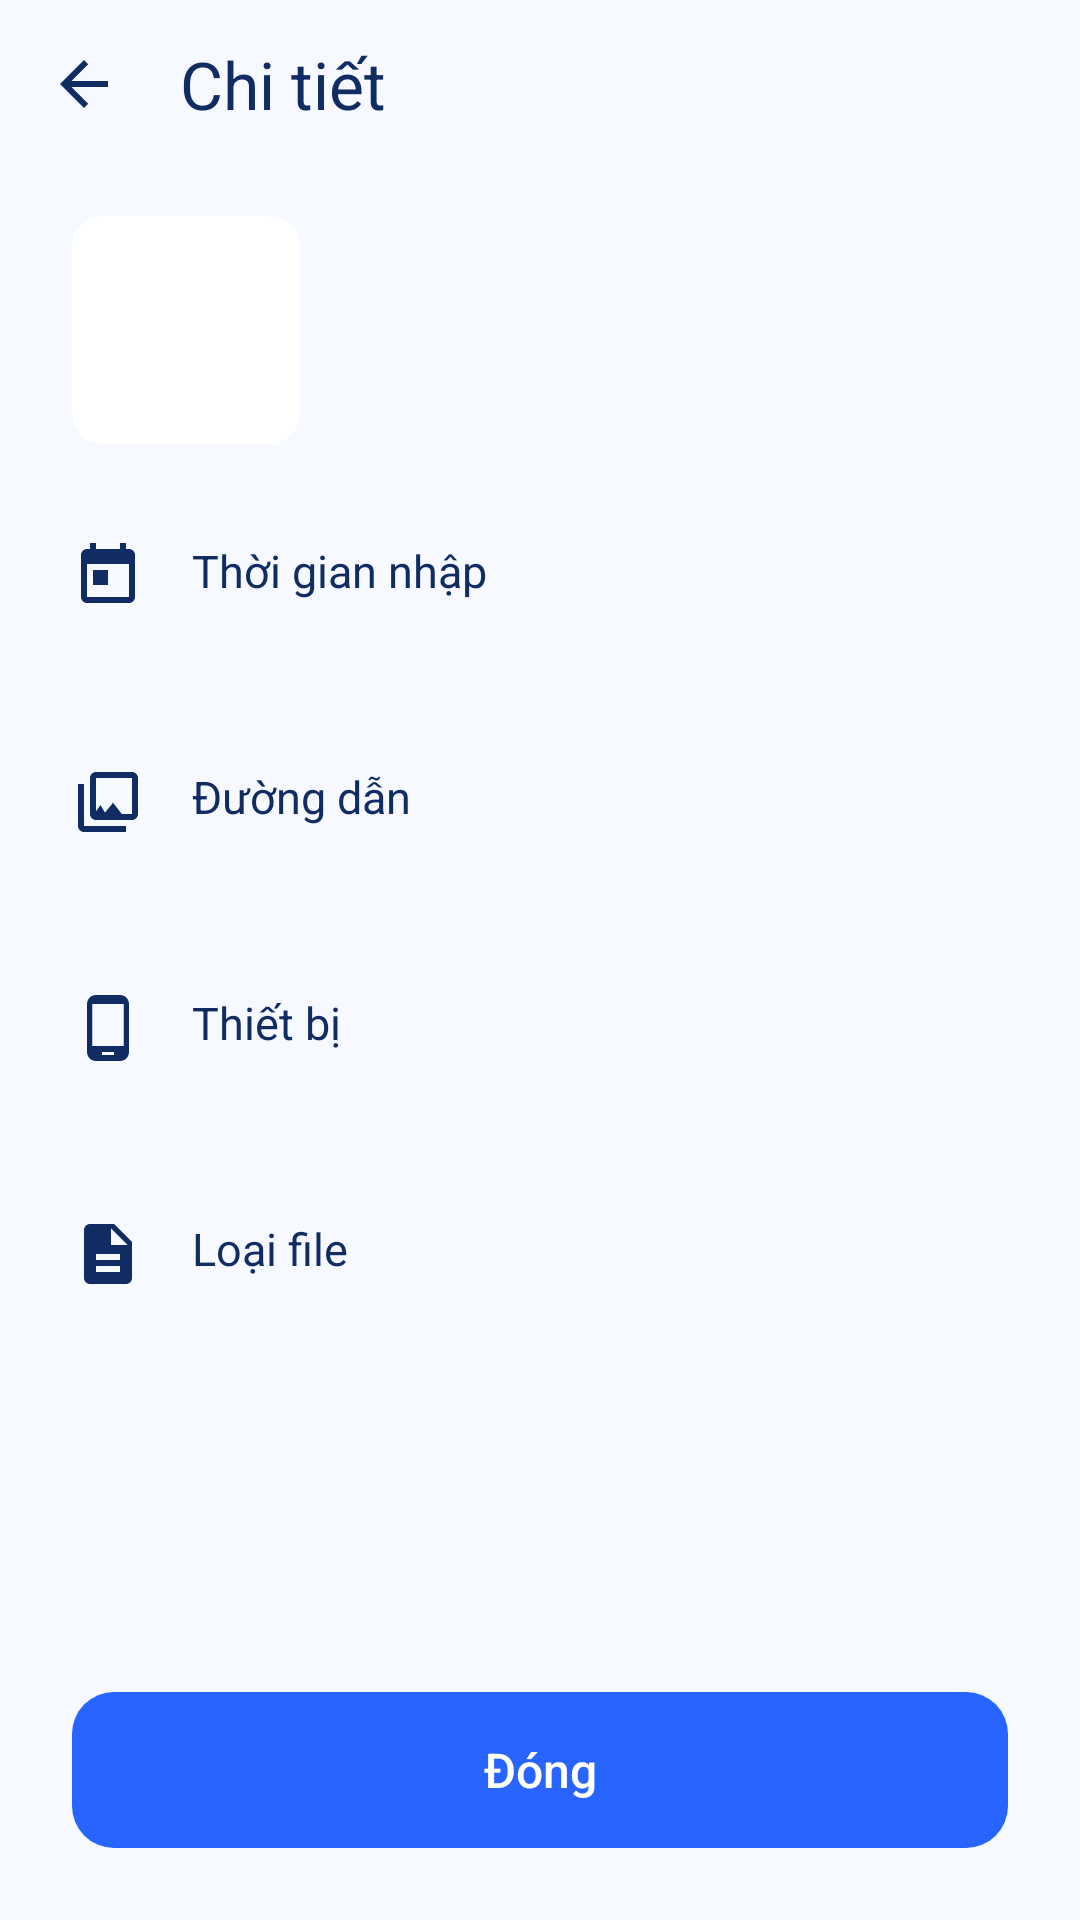

Reconstruct the res/layout file that produces this screen, plus the resources it refers to.
<!-- AndroidManifest.xml: application theme Theme.AppẢnh -->
<!-- res/layout/dialog_photo_info.xml -->
<?xml version="1.0" ?>
<LinearLayout xmlns:android="http://schemas.android.com/apk/res/android" xmlns:app="http://schemas.android.com/apk/res-auto" android:id="@+id/screenRoot" android:layout_width="match_parent" android:layout_height="match_parent" android:orientation="vertical" android:background="@color/background">
    <com.google.android.material.appbar.MaterialToolbar android:id="@+id/toolbar" android:layout_width="match_parent" android:layout_height="56dp" app:title="Chi tiết" app:titleTextAppearance="@style/GalleryToolbarTitle" app:titleTextColor="@color/text_primary" app:navigationIcon="@drawable/ic_arrow_back" app:navigationIconTint="@color/text_primary"/>
    <androidx.core.widget.NestedScrollView android:layout_width="match_parent" android:layout_height="0dp" android:layout_weight="1">
        <LinearLayout android:layout_width="match_parent" android:layout_height="wrap_content" android:paddingHorizontal="24dp" android:orientation="vertical">
            <LinearLayout android:layout_width="match_parent" android:layout_height="wrap_content" android:orientation="horizontal" android:gravity="center_vertical" android:paddingVertical="16dp">
                <com.google.android.material.card.MaterialCardView android:layout_width="76dp" android:layout_height="76dp" app:cardCornerRadius="10dp" app:strokeWidth="0dp">
                    <ImageView android:id="@+id/photo" android:layout_width="match_parent" android:layout_height="match_parent" android:scaleType="centerCrop" android:contentDescription="Ảnh xem trước"/>
                </com.google.android.material.card.MaterialCardView>
                <LinearLayout android:layout_width="0dp" android:layout_weight="1" android:layout_height="wrap_content" android:layout_marginStart="16dp" android:orientation="vertical">
                    <TextView android:layout_width="match_parent" android:layout_height="wrap_content" android:text="" android:textSize="16sp" android:textColor="@color/text_primary" android:fontFamily="sans-serif" android:id="@+id/infoName"/>
                    <TextView android:layout_width="match_parent" android:layout_height="wrap_content" android:text="" android:textSize="14sp" android:textColor="@color/text_secondary" android:fontFamily="sans-serif" android:id="@+id/infoSize" android:layout_marginTop="6dp"/>
                </LinearLayout>
            </LinearLayout>
            <LinearLayout android:layout_width="match_parent" android:layout_height="wrap_content" android:orientation="horizontal" android:paddingVertical="16dp">
                <ImageView android:layout_width="24dp" android:layout_height="24dp" android:src="@drawable/ic_calendar" app:tint="@color/text_primary" android:contentDescription="Thời gian nhập"/>
                <LinearLayout android:layout_width="0dp" android:layout_weight="1" android:layout_height="wrap_content" android:layout_marginStart="16dp" android:orientation="vertical">
                    <TextView android:layout_width="match_parent" android:layout_height="wrap_content" android:text="Thời gian nhập" android:textSize="15sp" android:textColor="@color/text_primary" android:fontFamily="sans-serif"/>
                    <TextView android:layout_width="match_parent" android:layout_height="wrap_content" android:text="" android:textSize="14sp" android:textColor="@color/text_secondary" android:fontFamily="sans-serif" android:id="@+id/infoDate" android:layout_marginTop="4dp"/>
                </LinearLayout>
            </LinearLayout>
            <LinearLayout android:layout_width="match_parent" android:layout_height="wrap_content" android:orientation="horizontal" android:paddingVertical="16dp">
                <ImageView android:layout_width="24dp" android:layout_height="24dp" android:src="@drawable/ic_album" app:tint="@color/text_primary" android:contentDescription="Đường dẫn"/>
                <LinearLayout android:layout_width="0dp" android:layout_weight="1" android:layout_height="wrap_content" android:layout_marginStart="16dp" android:orientation="vertical">
                    <TextView android:layout_width="match_parent" android:layout_height="wrap_content" android:text="Đường dẫn" android:textSize="15sp" android:textColor="@color/text_primary" android:fontFamily="sans-serif"/>
                    <TextView android:layout_width="match_parent" android:layout_height="wrap_content" android:text="" android:textSize="14sp" android:textColor="@color/text_secondary" android:fontFamily="sans-serif" android:id="@+id/infoPath" android:layout_marginTop="4dp"/>
                </LinearLayout>
            </LinearLayout>
            <LinearLayout android:layout_width="match_parent" android:layout_height="wrap_content" android:orientation="horizontal" android:paddingVertical="16dp">
                <ImageView android:layout_width="24dp" android:layout_height="24dp" android:src="@drawable/ic_device" app:tint="@color/text_primary" android:contentDescription="Thiết bị"/>
                <LinearLayout android:layout_width="0dp" android:layout_weight="1" android:layout_height="wrap_content" android:layout_marginStart="16dp" android:orientation="vertical">
                    <TextView android:layout_width="match_parent" android:layout_height="wrap_content" android:text="Thiết bị" android:textSize="15sp" android:textColor="@color/text_primary" android:fontFamily="sans-serif"/>
                    <TextView android:layout_width="match_parent" android:layout_height="wrap_content" android:text="" android:textSize="14sp" android:textColor="@color/text_secondary" android:fontFamily="sans-serif" android:id="@+id/infoDevice" android:layout_marginTop="4dp"/>
                </LinearLayout>
            </LinearLayout>
            <LinearLayout android:layout_width="match_parent" android:layout_height="wrap_content" android:orientation="horizontal" android:paddingVertical="16dp">
                <ImageView android:layout_width="24dp" android:layout_height="24dp" android:src="@drawable/ic_file_type" app:tint="@color/text_primary" android:contentDescription="Loại file"/>
                <LinearLayout android:layout_width="0dp" android:layout_weight="1" android:layout_height="wrap_content" android:layout_marginStart="16dp" android:orientation="vertical">
                    <TextView android:layout_width="match_parent" android:layout_height="wrap_content" android:text="Loại file" android:textSize="15sp" android:textColor="@color/text_primary" android:fontFamily="sans-serif"/>
                    <TextView android:layout_width="match_parent" android:layout_height="wrap_content" android:text="" android:textSize="14sp" android:textColor="@color/text_secondary" android:fontFamily="sans-serif" android:id="@+id/infoType" android:layout_marginTop="4dp"/>
                </LinearLayout>
            </LinearLayout>
        </LinearLayout>
    </androidx.core.widget.NestedScrollView>
    <LinearLayout android:layout_width="match_parent" android:layout_height="wrap_content" android:padding="24dp" android:orientation="vertical">
        <com.google.android.material.button.MaterialButton android:id="@+id/close" style="@style/PrimaryButton" android:layout_width="match_parent" android:layout_height="52dp" android:text="Đóng" android:letterSpacing="0" android:textSize="16sp"/>
    </LinearLayout>
</LinearLayout>
<!-- resources referenced by this layout -->
<resources>
  <color name="background">#F6F9FF</color>
  <color name="text_primary">#102C63</color>
  <color name="text_secondary">#526D99</color>
  <!-- drawable ic_album (drawable) -->
  <?xml version="1.0" encoding="utf-8"?>
  <vector xmlns:android="http://schemas.android.com/apk/res/android"
      android:width="24dp"
      android:height="24dp"
      android:viewportWidth="24"
      android:viewportHeight="24">
      <path
          android:fillColor="#4A90D9"
          android:pathData="M4,6H2v14c0,1.1 0.9,2 2,2h14v-2H4V6zm16,-4H8c-1.1,0 -2,0.9 -2,2v12c0,1.1 0.9,2 2,2h12c1.1,0 2,-0.9 2,-2V4c0,-1.1 -0.9,-2 -2,-2zm0,14H8V4h12v12zm-6.5,-3.5l-2.5,3.01L9.5,13l-2.5,3.5h10l-3.5,-4.5z" />
  </vector>
  <!-- drawable ic_arrow_back (drawable) -->
  <?xml version="1.0" encoding="utf-8"?>
  <vector xmlns:android="http://schemas.android.com/apk/res/android"
      android:width="24dp"
      android:height="24dp"
      android:viewportWidth="24"
      android:viewportHeight="24">
      <path
          android:fillColor="#1A1A2E"
          android:pathData="M20,11H7.83l5.59,-5.59L12,4l-8,8 8,8 1.41,-1.41L7.83,13H20v-2z" />
  </vector>
  <!-- drawable ic_calendar (drawable) -->
  <vector xmlns:android="http://schemas.android.com/apk/res/android"
      android:width="24dp"
      android:height="24dp"
      android:viewportWidth="24"
      android:viewportHeight="24">
      <path
          android:fillColor="#6B7280"
          android:pathData="M19,3h-1V1h-2v2H8V1H6v2H5c-1.11,0 -1.99,0.9 -1.99,2L3,19c0,1.1 0.89,2 2,2h14c1.1,0 2,-0.9 2,-2V5c0,-1.1 -0.9,-2 -2,-2zm0,16H5V8h14v11zM7,10h5v5H7z" />
  </vector>
  <!-- drawable ic_device (drawable) -->
  <vector xmlns:android="http://schemas.android.com/apk/res/android"
      android:width="24dp"
      android:height="24dp"
      android:viewportWidth="24"
      android:viewportHeight="24">
      <path
          android:fillColor="#6B7280"
          android:pathData="M16,1H8C6.34,1 5,2.34 5,4v16c0,1.66 1.34,3 3,3h8c1.66,0 3,-1.34 3,-3V4c0,-1.66 -1.34,-3 -3,-3zm-2,20h-4v-1h4v1zm3.25,-3H6.75V4h10.5v14z" />
  </vector>
  <!-- drawable ic_file_type (drawable) -->
  <vector xmlns:android="http://schemas.android.com/apk/res/android"
      android:width="24dp"
      android:height="24dp"
      android:viewportWidth="24"
      android:viewportHeight="24">
      <path
          android:fillColor="#6B7280"
          android:pathData="M14,2H6c-1.1,0 -1.99,0.9 -1.99,2L4,20c0,1.1 0.89,2 1.99,2H18c1.1,0 2,-0.9 2,-2V8l-6,-6zm2,16H8v-2h8v2zm0,-4H8v-2h8v2zm-3,-5V3.5L18.5,9H13z" />
  </vector>
  <style name="GalleryToolbarTitle" parent="TextAppearance.Material3.TitleLarge">
          <item name="android:textSize">22sp</item>
          <item name="android:fontFamily">sans-serif-medium</item>
          <item name="android:textColor">@color/text_primary</item>
      </style>
  <style name="PrimaryButton" parent="Widget.Material3.Button">
          <item name="android:textAllCaps">false</item>
          <item name="cornerRadius">14dp</item>
          <item name="backgroundTint">@color/button_primary</item>
          <item name="android:textColor">@color/white</item>
          <item name="android:textSize">16sp</item>
          <item name="android:fontFamily">sans-serif-medium</item>
          <item name="android:insetTop">0dp</item>
          <item name="android:insetBottom">0dp</item>
      </style>
  <style name="Theme.AppẢnh" parent="Base.Theme.AppẢnh" />
  <color name="button_primary">#2864FF</color>
  <color name="white">#FFFFFFFF</color>
  <color name="primary">#2864FF</color>
  <color name="primary_dark">#1951E8</color>
  <color name="accent">#FF6B35</color>
  <color name="theme_on_primary">#FFFFFF</color>
  <color name="primary_light">#DCE9FF</color>
  <color name="surface">#FFFFFF</color>
  <color name="background_card">#F0F4F8</color>
  <color name="field_border">#CEDDF3</color>
  <color name="danger">#CB243C</color>
</resources>
